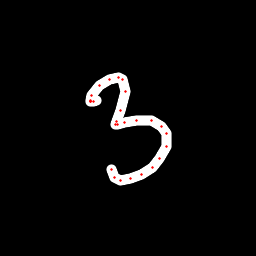

Values plotted in this chart, from the file beside it:
x, y, hover, eod
96.04, 100.2, 0.0, 0.0
93.08, 101.3, 0.0, 0.0
90.84, 101.8, 0.0, 0.0
90.32, 101.3, 0.0, 0.0
90.32, 100.5, 0.0, 0.0
91.82, 95.68, 0.0, 0.0
99.78, 85.75, 0.0, 0.0
109.2, 79.34, 0.0, 0.0
118.5, 77.16, 0.0, 0.0
122.6, 79.36, 0.0, 0.0
125.3, 91.13, 0.0, 0.0
120.9, 110.4, 0.0, 0.0
116.7, 121.6, 0.0, 0.0
116, 124.7, 0.0, 0.0
117.2, 124.8, 0.0, 0.0
124.3, 122.9, 0.0, 0.0
136.7, 120.7, 0.0, 0.0
151.9, 120.9, 0.0, 0.0
161.9, 126.4, 0.0, 0.0
166.3, 133.5, 0.0, 0.0
166, 146.5, 0.0, 0.0
159.9, 158.3, 0.0, 0.0
152, 167.1, 0.0, 0.0
141.5, 174.4, 0.0, 0.0
130.9, 178.6, 0.0, 0.0
120.4, 180.3, 0.0, 0.0
114.3, 177.6, 0.0, 0.0
111.1, 169.9, 0.0, 1.0
